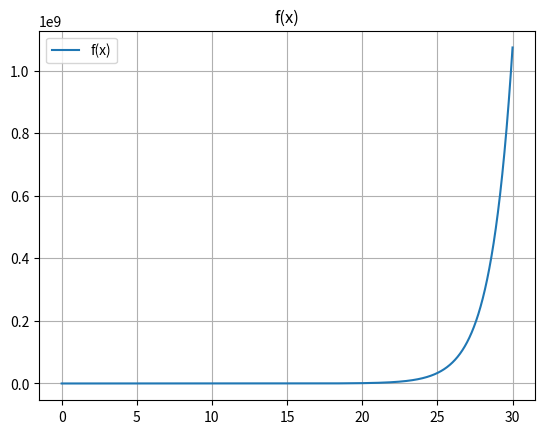

Write the Python code that produced this figure. (Note: this script raises an exception after producing the figure.)
import matplotlib.pyplot as plt
import numpy as np

x = np.linspace(0,30,10000)

def f(x):
    return 2**x-x

def showGraph():
    plt.plot(x,f(x),label='f(x)')
    plt.grid(True)
    plt.title("f(x)")
    plt.legend()
    plt.show()

def error(xm_new,xm_old):
    diff = xm_new-xm_old
    if diff < 0.0 :
        diff = -diff
    if xm_new == 0.0:
        diff+=0.00000001
        xm_new += 0.00000001
    return diff*100/xm_new

def bisectRoot(xl,xu,ep,m_it):
    xm_old = float("NaN") 
    abs_rel_error = [] 
    xm = None
    while xl < xu and  m_it > 0 :
        xm = (xl+xu)/2.0 
        ep_n = error(xm,xm_old)
        abs_rel_error.append([xl,xu,xm,xm_old,ep_n])
        xm_old = xm
        if ep_n <= ep : 
            return xm,abs_rel_error
        if f(xm)*f(xl) < 0.0 : 
            xu = xm
        elif f(xm)*f(xl) > 0.0 :
            xl = xm
        else:
            return xm,abs_rel_error
        m_it -= 1
    return xm,abs_rel_error


def __main__():
    showGraph()

    xL = float(input("Lower Limit: "))
    xH = float(input("Higher Limit: "))
    mit = int(input("Max Iteration: "))
    ep = float(input("Maximum Absolute Relative Error: "))

    x,err = bisectRoot(xL,xH,ep,mit)
    
    print("Iteration\t|\t\tXl\t|\t\tXu\t|\t\tXm\t|\tXm_old\t|\tAbsRelError")
    print("================================================================================================================================")
    for i in range(len(err)):
        print("%4d\t\t|\t%4.7lf\t|\t%4.7lf\t|\t%4.7lf\t|\t%4.7lf\t|\t%4.7lf" %(i,err[i][0],err[i][1],err[i][2],err[i][3],err[i][4]))
    print()
    print("X = ",x)


__main__()

            
